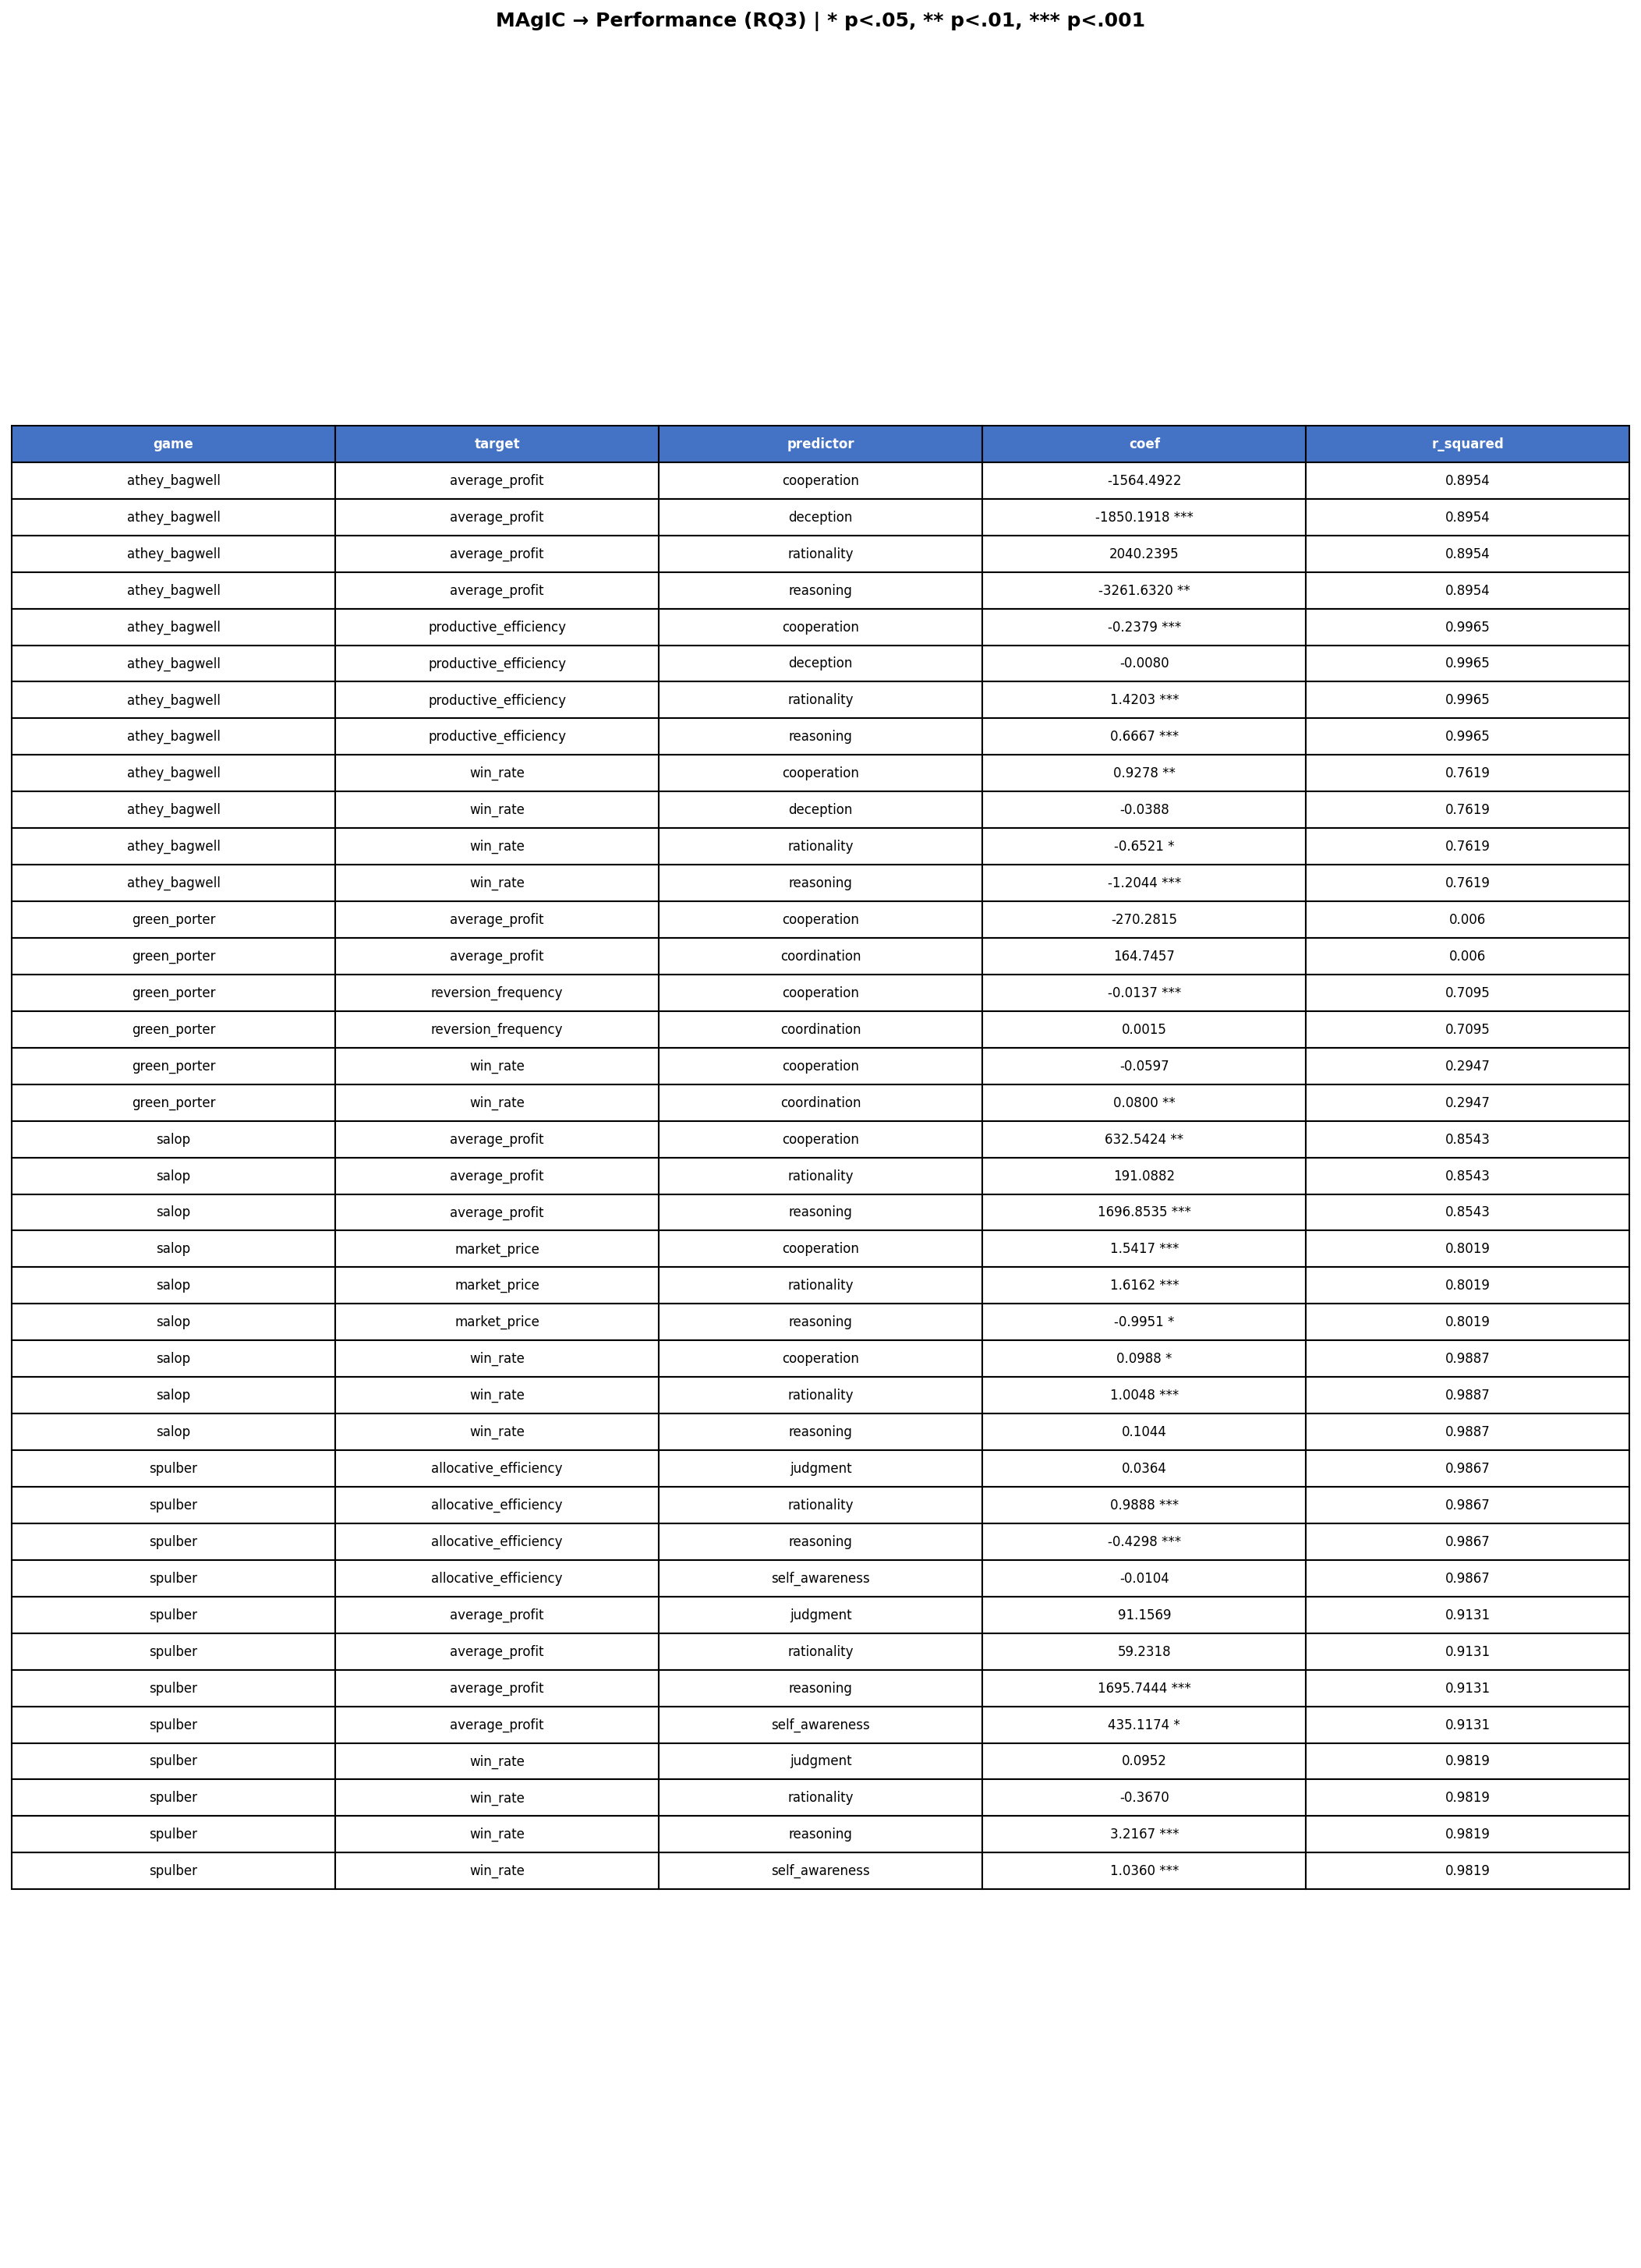

The file beside this chart, header and first rows:
game, type, target, predictor, r_squared, coef, p_value, n_obs, r_squared_adj
athey_bagwell, magic_to_performance, average_profit, cooperation, 0.8954, -1564, 0.1858, 24, 0.8734
athey_bagwell, magic_to_performance, average_profit, deception, 0.8954, -1850, 0.0, 24, 0.8734
athey_bagwell, magic_to_performance, average_profit, rationality, 0.8954, 2040, 0.0913, 24, 0.8734
athey_bagwell, magic_to_performance, average_profit, reasoning, 0.8954, -3262, 0.0069, 24, 0.8734
athey_bagwell, magic_to_performance, productive_efficiency, cooperation, 0.9965, -0.2379, 0.0, 24, 0.9958
athey_bagwell, magic_to_performance, productive_efficiency, deception, 0.9965, -0.008, 0.4607, 24, 0.9958
athey_bagwell, magic_to_performance, productive_efficiency, rationality, 0.9965, 1.42, 0.0, 24, 0.9958
athey_bagwell, magic_to_performance, productive_efficiency, reasoning, 0.9965, 0.6667, 0.0, 24, 0.9958
athey_bagwell, magic_to_performance, win_rate, cooperation, 0.7619, 0.9278, 0.0021, 24, 0.7118
athey_bagwell, magic_to_performance, win_rate, deception, 0.7619, -0.0388, 0.598, 24, 0.7118
athey_bagwell, magic_to_performance, win_rate, rationality, 0.7619, -0.6521, 0.0225, 24, 0.7118
athey_bagwell, magic_to_performance, win_rate, reasoning, 0.7619, -1.204, 0.0001, 24, 0.7118
green_porter, magic_to_performance, average_profit, cooperation, 0.006, -270.3, 0.7337, 24, -0.0887
green_porter, magic_to_performance, average_profit, coordination, 0.006, 164.7, 0.8223, 24, -0.0887
green_porter, magic_to_performance, reversion_frequency, cooperation, 0.7095, -0.0137, 0.0001, 24, 0.6819
green_porter, magic_to_performance, reversion_frequency, coordination, 0.7095, 0.0015, 0.576, 24, 0.6819
green_porter, magic_to_performance, win_rate, cooperation, 0.2947, -0.0597, 0.0582, 24, 0.2275
green_porter, magic_to_performance, win_rate, coordination, 0.2947, 0.08, 0.0085, 24, 0.2275
salop, magic_to_performance, average_profit, cooperation, 0.8543, 632.5, 0.0031, 24, 0.8324
salop, magic_to_performance, average_profit, rationality, 0.8543, 191.1, 0.4618, 24, 0.8324
salop, magic_to_performance, average_profit, reasoning, 0.8543, 1697, 0.0, 24, 0.8324
salop, magic_to_performance, market_price, cooperation, 0.8019, 1.542, 0.0, 24, 0.7722
salop, magic_to_performance, market_price, rationality, 0.8019, 1.616, 0.0005, 24, 0.7722
salop, magic_to_performance, market_price, reasoning, 0.8019, -0.9951, 0.0303, 24, 0.7722
salop, magic_to_performance, win_rate, cooperation, 0.9887, 0.0988, 0.0159, 24, 0.987
salop, magic_to_performance, win_rate, rationality, 0.9887, 1.005, 0.0, 24, 0.987
salop, magic_to_performance, win_rate, reasoning, 0.9887, 0.1044, 0.073, 24, 0.987
spulber, magic_to_performance, allocative_efficiency, judgment, 0.9867, 0.0364, 0.2127, 24, 0.9839
spulber, magic_to_performance, allocative_efficiency, rationality, 0.9867, 0.9888, 0.0, 24, 0.9839
spulber, magic_to_performance, allocative_efficiency, reasoning, 0.9867, -0.4298, 0.0, 24, 0.9839
spulber, magic_to_performance, allocative_efficiency, self_awareness, 0.9867, -0.0104, 0.8854, 24, 0.9839
spulber, magic_to_performance, average_profit, judgment, 0.9131, 91.16, 0.252, 24, 0.8948
spulber, magic_to_performance, average_profit, rationality, 0.9131, 59.23, 0.8241, 24, 0.8948
spulber, magic_to_performance, average_profit, reasoning, 0.9131, 1696, 0.0, 24, 0.8948
spulber, magic_to_performance, average_profit, self_awareness, 0.9131, 435.1, 0.038, 24, 0.8948
spulber, magic_to_performance, win_rate, judgment, 0.9819, 0.0952, 0.1996, 24, 0.9781
spulber, magic_to_performance, win_rate, rationality, 0.9819, -0.367, 0.1491, 24, 0.9781
spulber, magic_to_performance, win_rate, reasoning, 0.9819, 3.217, 0.0, 24, 0.9781
spulber, magic_to_performance, win_rate, self_awareness, 0.9819, 1.036, 0.0, 24, 0.9781
